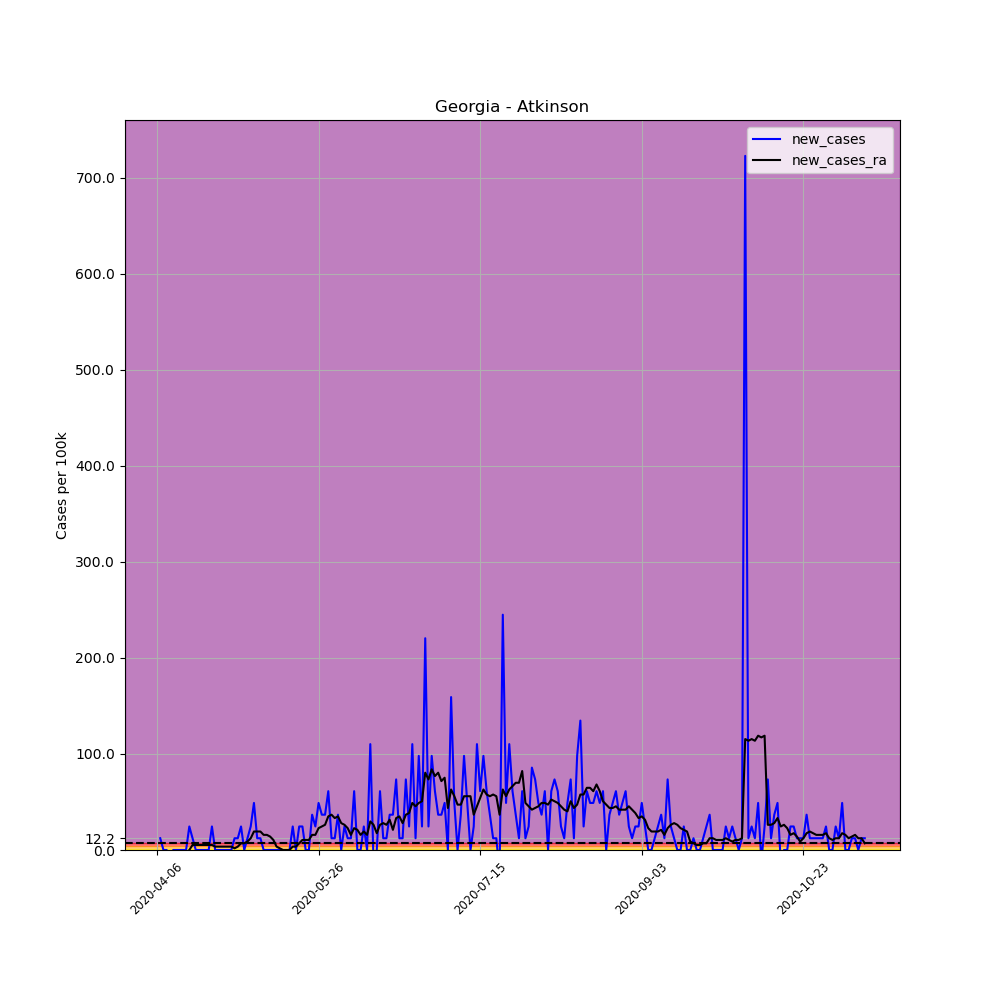

Data behind this chart, as committed beside it:
, date, county, state, fips, cases, deaths, COUNTY, STNAME, CTYNAME, POPESTIMATE2019, per_100k, per_100k_ra, new_cases, new_cases_ra
565903, 2020-04-06, Atkinson, Georgia, 13003, 3, 0, 3, Georgia, Atkinson, 8165, 36.74, , , 
565904, 2020-04-07, Atkinson, Georgia, 13003, 4, 0, 3, Georgia, Atkinson, 8165, 48.99, , 12.25, 
565905, 2020-04-08, Atkinson, Georgia, 13003, 4, 0, 3, Georgia, Atkinson, 8165, 48.99, , 0.0, 
565906, 2020-04-09, Atkinson, Georgia, 13003, 4, 0, 3, Georgia, Atkinson, 8165, 48.99, , 0.0, 
565907, 2020-04-10, Atkinson, Georgia, 13003, 2, 0, 3, Georgia, Atkinson, 8165, 24.49, , -24.49, 
565908, 2020-04-11, Atkinson, Georgia, 13003, 2, 0, 3, Georgia, Atkinson, 8165, 24.49, , 0.0, 
565909, 2020-04-12, Atkinson, Georgia, 13003, 2, 0, 3, Georgia, Atkinson, 8165, 24.49, 36.74, 0.0, 
565910, 2020-04-13, Atkinson, Georgia, 13003, 2, 0, 3, Georgia, Atkinson, 8165, 24.49, 34.99, 0.0, -1.75
565911, 2020-04-14, Atkinson, Georgia, 13003, 2, 0, 3, Georgia, Atkinson, 8165, 24.49, 31.49, 0.0, -3.499
565912, 2020-04-15, Atkinson, Georgia, 13003, 2, 0, 3, Georgia, Atkinson, 8165, 24.49, 27.99, 0.0, -3.499
565913, 2020-04-16, Atkinson, Georgia, 13003, 4, 0, 3, Georgia, Atkinson, 8165, 48.99, 27.99, 24.49, 0.0
565914, 2020-04-17, Atkinson, Georgia, 13003, 5, 0, 3, Georgia, Atkinson, 8165, 61.24, 33.24, 12.25, 5.249
565915, 2020-04-18, Atkinson, Georgia, 13003, 5, 0, 3, Georgia, Atkinson, 8165, 61.24, 38.49, 0.0, 5.249
565916, 2020-04-19, Atkinson, Georgia, 13003, 5, 0, 3, Georgia, Atkinson, 8165, 61.24, 43.74, 0.0, 5.249
565917, 2020-04-20, Atkinson, Georgia, 13003, 5, 0, 3, Georgia, Atkinson, 8165, 61.24, 48.99, 0.0, 5.249
565918, 2020-04-21, Atkinson, Georgia, 13003, 5, 0, 3, Georgia, Atkinson, 8165, 61.24, 54.24, 0.0, 5.249
565919, 2020-04-22, Atkinson, Georgia, 13003, 5, 0, 3, Georgia, Atkinson, 8165, 61.24, 59.49, 0.0, 5.249
565920, 2020-04-23, Atkinson, Georgia, 13003, 7, 0, 3, Georgia, Atkinson, 8165, 85.73, 64.74, 24.49, 5.249
565921, 2020-04-24, Atkinson, Georgia, 13003, 7, 0, 3, Georgia, Atkinson, 8165, 85.73, 68.24, 0.0, 3.499
565922, 2020-04-25, Atkinson, Georgia, 13003, 7, 0, 3, Georgia, Atkinson, 8165, 85.73, 71.73, 0.0, 3.499
565923, 2020-04-26, Atkinson, Georgia, 13003, 7, 0, 3, Georgia, Atkinson, 8165, 85.73, 75.23, 0.0, 3.499
565924, 2020-04-27, Atkinson, Georgia, 13003, 7, 0, 3, Georgia, Atkinson, 8165, 85.73, 78.73, 0.0, 3.499
565925, 2020-04-28, Atkinson, Georgia, 13003, 7, 0, 3, Georgia, Atkinson, 8165, 85.73, 82.23, 0.0, 3.499
565926, 2020-04-29, Atkinson, Georgia, 13003, 7, 1, 3, Georgia, Atkinson, 8165, 85.73, 85.73, 0.0, 3.499
565927, 2020-04-30, Atkinson, Georgia, 13003, 8, 1, 3, Georgia, Atkinson, 8165, 97.98, 87.48, 12.25, 1.75
565928, 2020-05-01, Atkinson, Georgia, 13003, 9, 1, 3, Georgia, Atkinson, 8165, 110.2, 90.98, 12.25, 3.499
565929, 2020-05-02, Atkinson, Georgia, 13003, 11, 1, 3, Georgia, Atkinson, 8165, 134.7, 97.98, 24.49, 6.999
565930, 2020-05-03, Atkinson, Georgia, 13003, 11, 1, 3, Georgia, Atkinson, 8165, 134.7, 105, 0.0, 6.999
565931, 2020-05-04, Atkinson, Georgia, 13003, 12, 1, 3, Georgia, Atkinson, 8165, 147, 113.7, 12.25, 8.748
565932, 2020-05-05, Atkinson, Georgia, 13003, 14, 1, 3, Georgia, Atkinson, 8165, 171.5, 126, 24.49, 12.25
565933, 2020-05-06, Atkinson, Georgia, 13003, 18, 1, 3, Georgia, Atkinson, 8165, 220.5, 145.2, 48.99, 19.25
565934, 2020-05-07, Atkinson, Georgia, 13003, 19, 1, 3, Georgia, Atkinson, 8165, 232.7, 164.5, 12.25, 19.25
565935, 2020-05-08, Atkinson, Georgia, 13003, 20, 1, 3, Georgia, Atkinson, 8165, 244.9, 183.7, 12.25, 19.25
565936, 2020-05-09, Atkinson, Georgia, 13003, 20, 1, 3, Georgia, Atkinson, 8165, 244.9, 199.5, 0.0, 15.75
565937, 2020-05-10, Atkinson, Georgia, 13003, 20, 1, 3, Georgia, Atkinson, 8165, 244.9, 215.2, 0.0, 15.75
565938, 2020-05-11, Atkinson, Georgia, 13003, 20, 1, 3, Georgia, Atkinson, 8165, 244.9, 229.2, 0.0, 14
565939, 2020-05-12, Atkinson, Georgia, 13003, 20, 1, 3, Georgia, Atkinson, 8165, 244.9, 239.7, 0.0, 10.5
565940, 2020-05-13, Atkinson, Georgia, 13003, 20, 2, 3, Georgia, Atkinson, 8165, 244.9, 243.2, 0.0, 3.499
565941, 2020-05-14, Atkinson, Georgia, 13003, 20, 2, 3, Georgia, Atkinson, 8165, 244.9, 244.9, 0.0, 1.75
565942, 2020-05-15, Atkinson, Georgia, 13003, 20, 2, 3, Georgia, Atkinson, 8165, 244.9, 244.9, 0.0, 0.0
565943, 2020-05-16, Atkinson, Georgia, 13003, 20, 2, 3, Georgia, Atkinson, 8165, 244.9, 244.9, 0.0, 0.0
565944, 2020-05-17, Atkinson, Georgia, 13003, 20, 2, 3, Georgia, Atkinson, 8165, 244.9, 244.9, 0.0, 0.0
565945, 2020-05-18, Atkinson, Georgia, 13003, 22, 2, 3, Georgia, Atkinson, 8165, 269.4, 248.4, 24.49, 3.499
565946, 2020-05-19, Atkinson, Georgia, 13003, 22, 2, 3, Georgia, Atkinson, 8165, 269.4, 251.9, 0.0, 3.499
565947, 2020-05-20, Atkinson, Georgia, 13003, 24, 2, 3, Georgia, Atkinson, 8165, 293.9, 258.9, 24.49, 6.999
565948, 2020-05-21, Atkinson, Georgia, 13003, 26, 2, 3, Georgia, Atkinson, 8165, 318.4, 269.4, 24.49, 10.5
565949, 2020-05-22, Atkinson, Georgia, 13003, 26, 2, 3, Georgia, Atkinson, 8165, 318.4, 279.9, 0.0, 10.5
565950, 2020-05-23, Atkinson, Georgia, 13003, 26, 2, 3, Georgia, Atkinson, 8165, 318.4, 290.4, 0.0, 10.5
565951, 2020-05-24, Atkinson, Georgia, 13003, 29, 2, 3, Georgia, Atkinson, 8165, 355.2, 306.2, 36.74, 15.75
565952, 2020-05-25, Atkinson, Georgia, 13003, 31, 2, 3, Georgia, Atkinson, 8165, 379.7, 321.9, 24.49, 15.75
565953, 2020-05-26, Atkinson, Georgia, 13003, 35, 2, 3, Georgia, Atkinson, 8165, 428.7, 344.7, 48.99, 22.75
565954, 2020-05-27, Atkinson, Georgia, 13003, 38, 2, 3, Georgia, Atkinson, 8165, 465.4, 369.2, 36.74, 24.49
565955, 2020-05-28, Atkinson, Georgia, 13003, 41, 2, 3, Georgia, Atkinson, 8165, 502.1, 395.4, 36.74, 26.24
565956, 2020-05-29, Atkinson, Georgia, 13003, 46, 2, 3, Georgia, Atkinson, 8165, 563.4, 430.4, 61.24, 34.99
565957, 2020-05-30, Atkinson, Georgia, 13003, 47, 2, 3, Georgia, Atkinson, 8165, 575.6, 467.2, 12.25, 36.74
565958, 2020-05-31, Atkinson, Georgia, 13003, 48, 2, 3, Georgia, Atkinson, 8165, 587.9, 500.4, 12.25, 33.24
565959, 2020-06-01, Atkinson, Georgia, 13003, 51, 2, 3, Georgia, Atkinson, 8165, 624.6, 535.4, 36.74, 34.99
565960, 2020-06-02, Atkinson, Georgia, 13003, 51, 2, 3, Georgia, Atkinson, 8165, 624.6, 563.4, 0.0, 27.99
565961, 2020-06-03, Atkinson, Georgia, 13003, 53, 2, 3, Georgia, Atkinson, 8165, 649.1, 589.6, 24.49, 26.24
565962, 2020-06-04, Atkinson, Georgia, 13003, 54, 2, 3, Georgia, Atkinson, 8165, 661.4, 612.4, 12.25, 22.75
... 160 more rows
